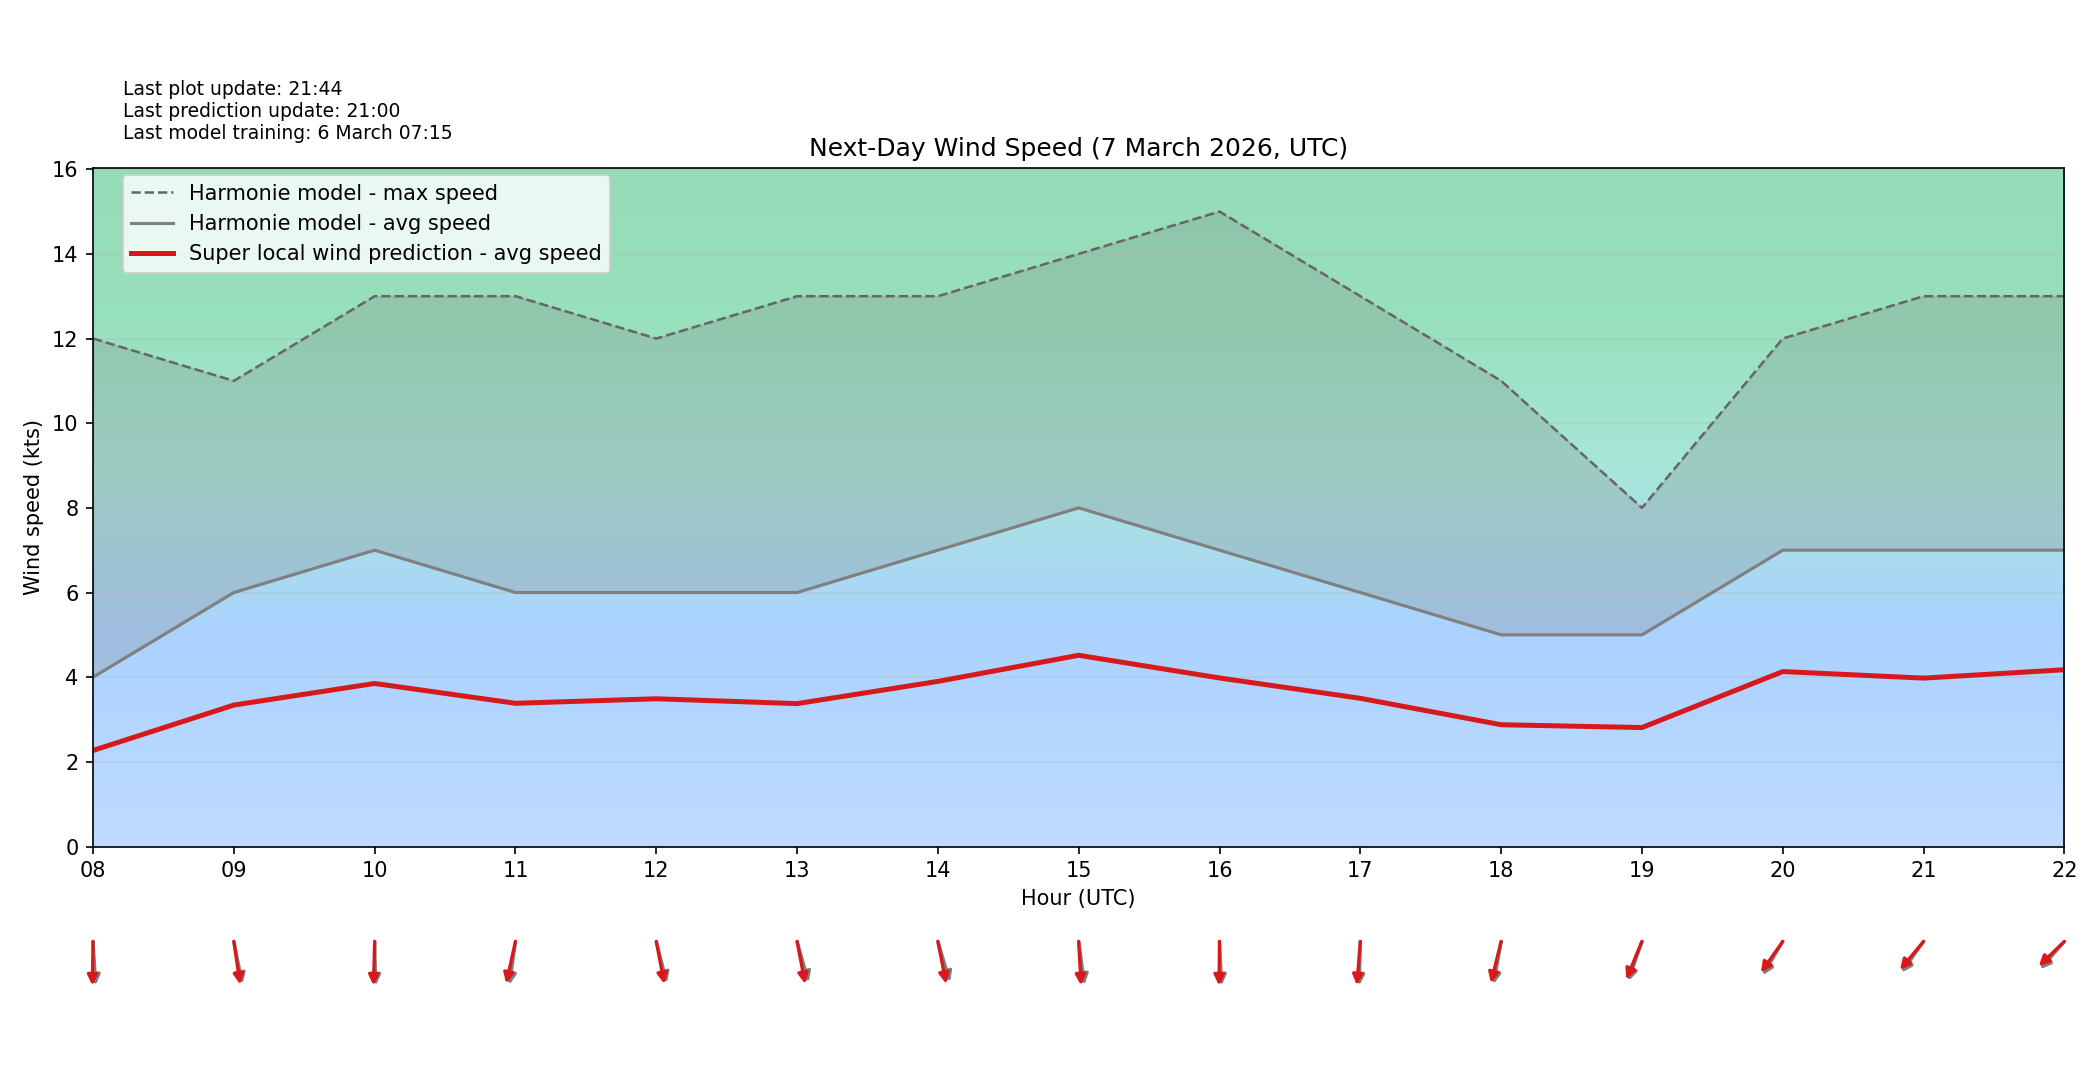

Values plotted in this chart, from the file beside it:
target_time_utc, hour_utc, forecast_wind_speed, lstm_pred_wind_speed, delta_speed_lstm_minus_forecast, forecast_wind_dir_deg, lstm_pred_wind_dir_deg, delta_dir_lstm_minus_forecast
2026-03-07T00:00:00Z, 00, 5.0, 2.896, -2.104, 341.0, 352, 11.03
2026-03-07T01:00:00Z, 01, 4.0, 2.324, -1.676, 323.0, 330.8, 7.754
2026-03-07T02:00:00Z, 02, 5.0, 2.913, -2.087, 317.0, 321.7, 4.655
2026-03-07T03:00:00Z, 03, 4.0, 2.322, -1.678, 339.0, 343.8, 4.82
2026-03-07T04:00:00Z, 04, 5.0, 2.907, -2.093, 352.0, 356.3, 4.267
2026-03-07T05:00:00Z, 05, 5.0, 2.931, -2.069, 333.0, 337.7, 4.741
2026-03-07T06:00:00Z, 06, 6.0, 3.443, -2.557, 340.0, 345.9, 5.87
2026-03-07T07:00:00Z, 07, 7.0, 3.955, -3.045, 352.0, 357.4, 5.394
2026-03-07T08:00:00Z, 08, 4.0, 2.269, -1.731, 355.0, 1.138, 6.138
2026-03-07T09:00:00Z, 09, 6.0, 3.341, -2.659, 344.0, 348.2, 4.185
2026-03-07T10:00:00Z, 10, 7.0, 3.852, -3.148, 358.0, 2.2, 4.2
2026-03-07T11:00:00Z, 11, 6.0, 3.383, -2.617, 11.0, 17.33, 6.333
2026-03-07T12:00:00Z, 12, 6.0, 3.49, -2.51, 340.0, 344.8, 4.788
2026-03-07T13:00:00Z, 13, 6.0, 3.375, -2.625, 338.0, 344.7, 6.743
2026-03-07T14:00:00Z, 14, 7.0, 3.901, -3.099, 337.0, 344.4, 7.373
2026-03-07T15:00:00Z, 15, 8.0, 4.517, -3.483, 349.0, 355.5, 6.49
2026-03-07T16:00:00Z, 16, 7.0, 3.982, -3.018, 356.0, 0.8582, 4.858
2026-03-07T17:00:00Z, 17, 6.0, 3.501, -2.499, 2.0, 6.384, 4.384
2026-03-07T18:00:00Z, 18, 5.0, 2.877, -2.123, 14.0, 19.25, 5.248
2026-03-07T19:00:00Z, 19, 5.0, 2.81, -2.19, 26.0, 30.31, 4.313
2026-03-07T20:00:00Z, 20, 7.0, 4.133, -2.867, 40.0, 45.01, 5.013
2026-03-07T21:00:00Z, 21, 7.0, 3.978, -3.022, 45.0, 49.74, 4.737
2026-03-07T22:00:00Z, 22, 7.0, 4.176, -2.824, 51.0, 55.93, 4.933
2026-03-07T23:00:00Z, 23, 6.0, 3.57, -2.43, 49.0, 54.66, 5.661
